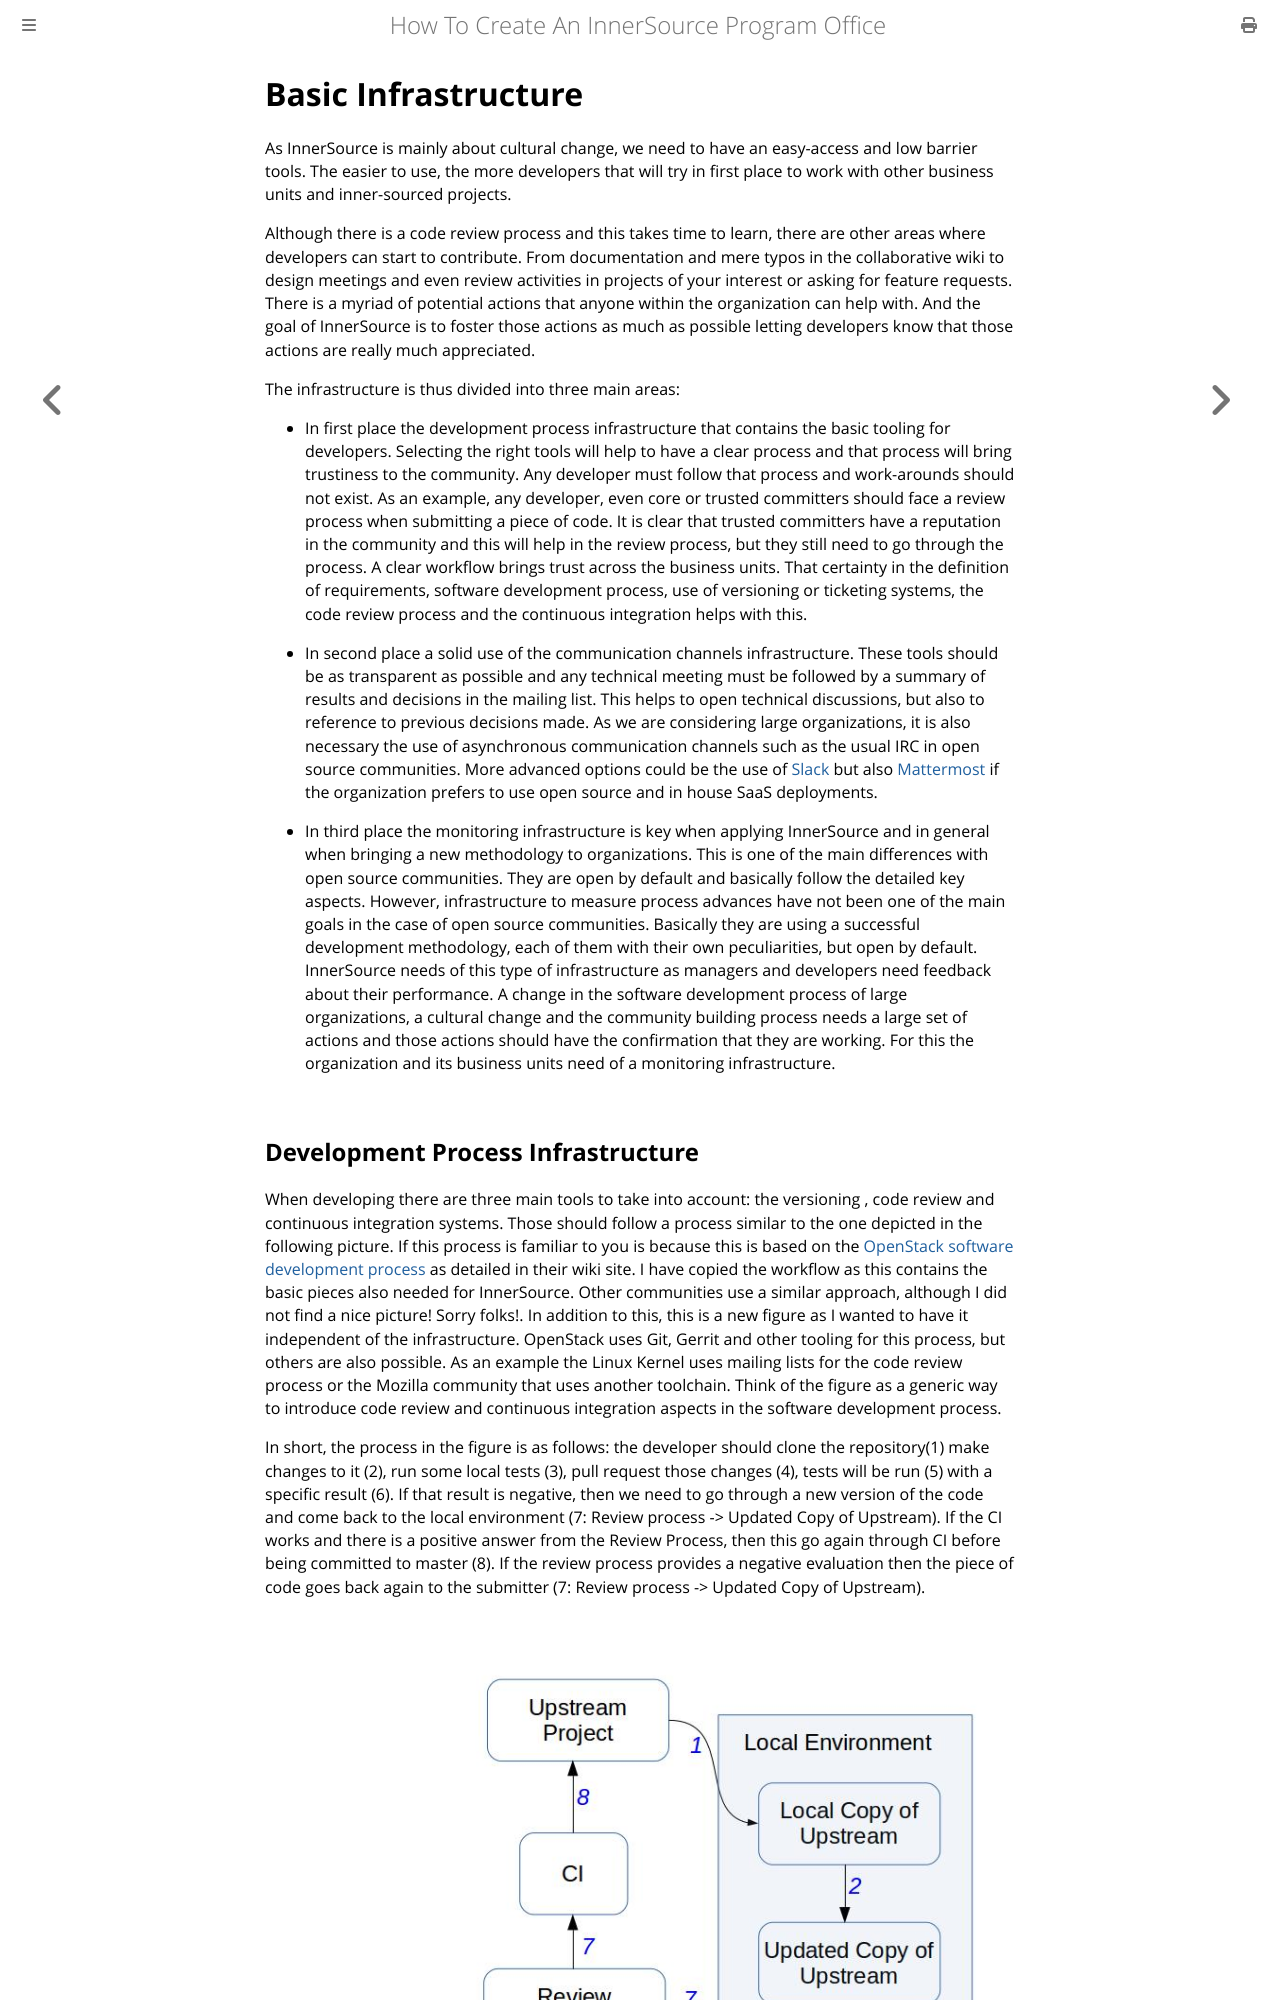

repository: InnerSourceCommons/managing-innersource-projects · page: docs/infrastructure/basics.html · generator: mdbook

# Basic Infrastructure

As InnerSource is mainly about cultural change, we need to have an easy-access
and low barrier tools. The easier to use, the more developers that will try
in first place to work with other business units and inner-sourced projects.

Although there is a code review process and this takes time to learn, there are
other areas where developers can start to contribute. From documentation and
mere typos in the collaborative wiki to design meetings and even review
activities in projects of your interest or asking for feature requests. There
is a myriad of potential actions that anyone within the organization can help
with. And the goal of InnerSource is to foster those actions as much as possible
letting developers know that those actions are really much appreciated.

The infrastructure is thus divided into three main areas:

* In first place the development process infrastructure that contains
the basic tooling for developers.
Selecting the right tools will help to have a clear process and that process
will bring trustiness to the community. Any developer must follow that process
and work-arounds should not exist. As an example, any developer, even core
or trusted committers should face a review process when submitting a piece
of code. It is clear that trusted committers have a reputation in the community
and this will help in the review process, but they still need to go through
the process.
A clear workflow brings trust across the business units. That certainty in the
definition of requirements, software development process, use of versioning or
ticketing systems, the code review process and the continuous integration helps
with this.

* In second place a solid use of the communication channels infrastructure.
These tools should be as transparent as possible and any technical meeting must
be followed by a summary of results and decisions in the mailing list. This helps
to open technical discussions, but also to reference to previous decisions
made.
As we are considering large organizations, it is also necessary the use of
asynchronous communication channels such as the usual IRC in open source
communities. More advanced options could be the use of [Slack](https://slack.com) but also
[Mattermost](https://mattermost.com) if the organization prefers to use
open source and in house SaaS deployments.

* In third place the monitoring infrastructure is key when applying InnerSource and
in general when bringing a new methodology to organizations. This is one of the
main differences with open source communities. They are open by default and basically
follow the detailed key aspects. However, infrastructure to measure process advances
have not been one of the main goals in the case of open source communities.
Basically they are using a successful development methodology, each of them
with their own peculiarities, but open by default.
InnerSource needs of this type of infrastructure as managers and developers
need feedback about their performance. A change in the software development
process of large organizations, a cultural change and the community building
process needs a large set of actions and those actions should have the
confirmation that they are working. For this the organization and its
business units need of a monitoring infrastructure.
